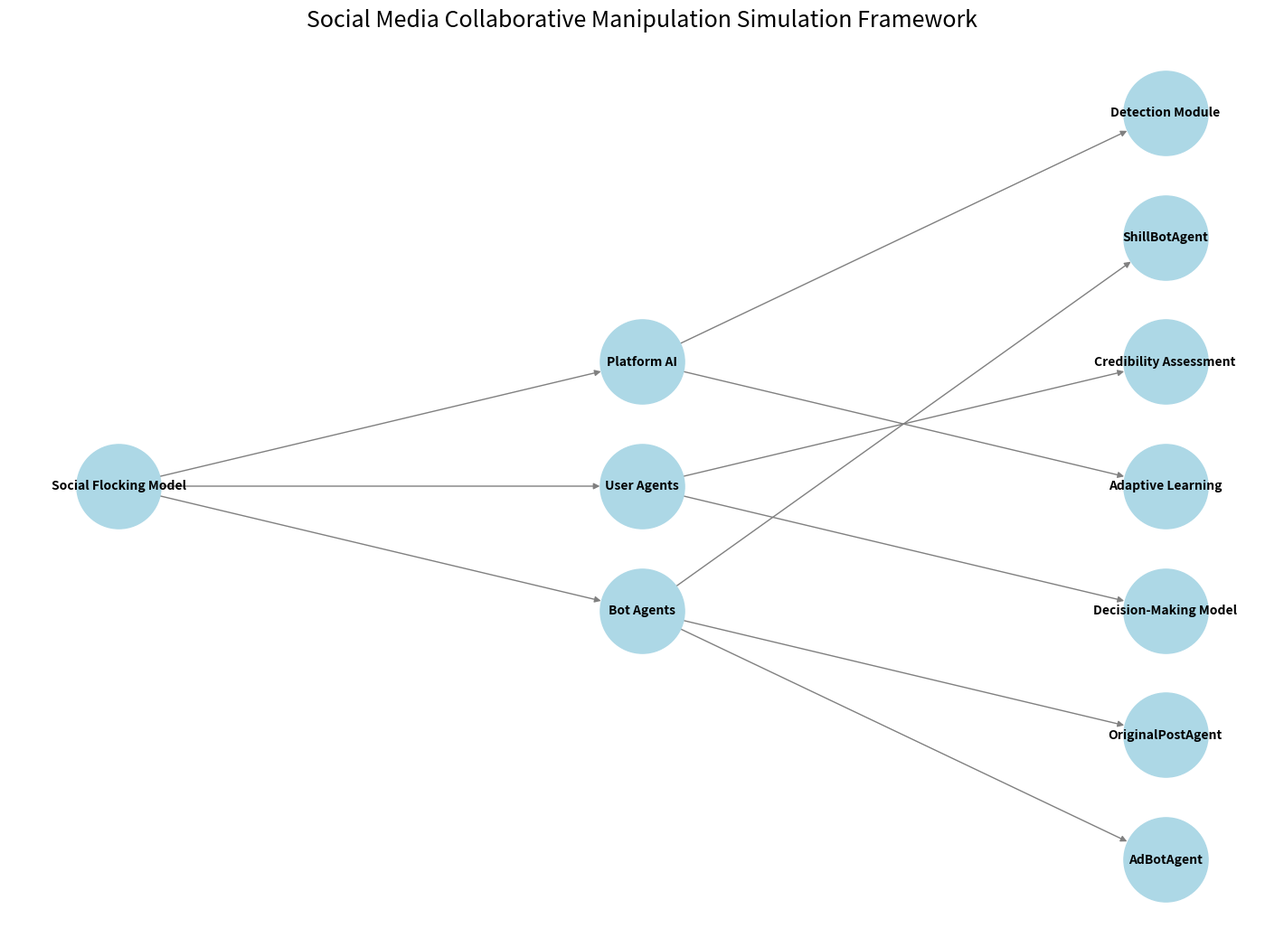

Here is the Python script that generated this plot:
import matplotlib.pyplot as plt
import networkx as nx

# Create the directed graph
G = nx.DiGraph()

# Add nodes for the main components
G.add_node("Social Flocking Model", layer=0)
G.add_node("Bot Agents", layer=1)
G.add_node("Platform AI", layer=1)
G.add_node("User Agents", layer=1)

# Add sub-components for Bot Agents
G.add_node("AdBotAgent", layer=2)
G.add_node("ShillBotAgent", layer=2)
G.add_node("OriginalPostAgent", layer=2)

# Add sub-components for Platform AI
G.add_node("Detection Module", layer=2)
G.add_node("Adaptive Learning", layer=2)

# Add sub-components for User Agents
G.add_node("Credibility Assessment", layer=2)
G.add_node("Decision-Making Model", layer=2)

# Connect the main model to its components
G.add_edges_from([
    ("Social Flocking Model", "Bot Agents"),
    ("Social Flocking Model", "Platform AI"),
    ("Social Flocking Model", "User Agents"),
    
    ("Bot Agents", "AdBotAgent"),
    ("Bot Agents", "ShillBotAgent"),
    ("Bot Agents", "OriginalPostAgent"),
    
    ("Platform AI", "Detection Module"),
    ("Platform AI", "Adaptive Learning"),
    
    ("User Agents", "Credibility Assessment"),
    ("User Agents", "Decision-Making Model"),
])

# Positioning the nodes
pos = nx.multipartite_layout(G, subset_key="layer")

# Drawing the graph
plt.figure(figsize=(14, 10))
nx.draw(G, pos, with_labels=True, node_color='lightblue', node_size=4500, font_size=10, font_weight='bold', edge_color='gray')
plt.title("Social Media Collaborative Manipulation Simulation Framework", fontsize=18)
plt.show()
